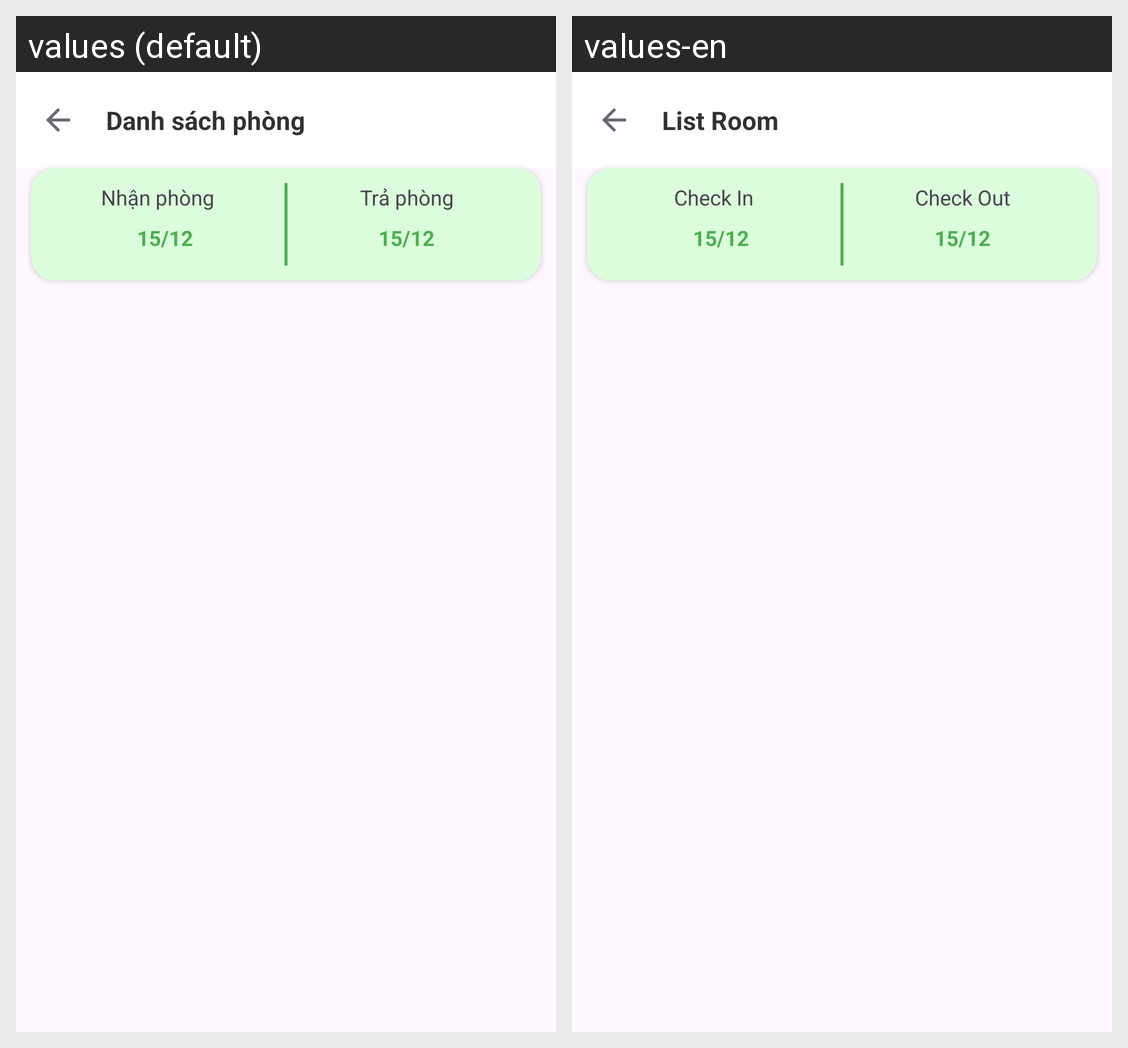

Translations of the strings shown on this Android screen, per locale in the grid:
Android screen res/layout/activity_list_room.xml rendered under 2 locales, left to right: values (default), values-en. Device: Nexus 5 (rendered at 1080×1920; each locale shown at half size, 540×960, under a caption strip naming it); theme Theme.FinalProject.
Strings drawn on this screen, with the default value and each locale's value (text and hints the layout hard-codes, and strings that could not be matched under every locale, appear in the picture but are not listed):

listRoom
  values: Danh sách phòng
  values-en: List Room

checkIn
  values: Nhận phòng
  values-en: Check In

checkOut
  values: Trả phòng
  values-en: Check Out
